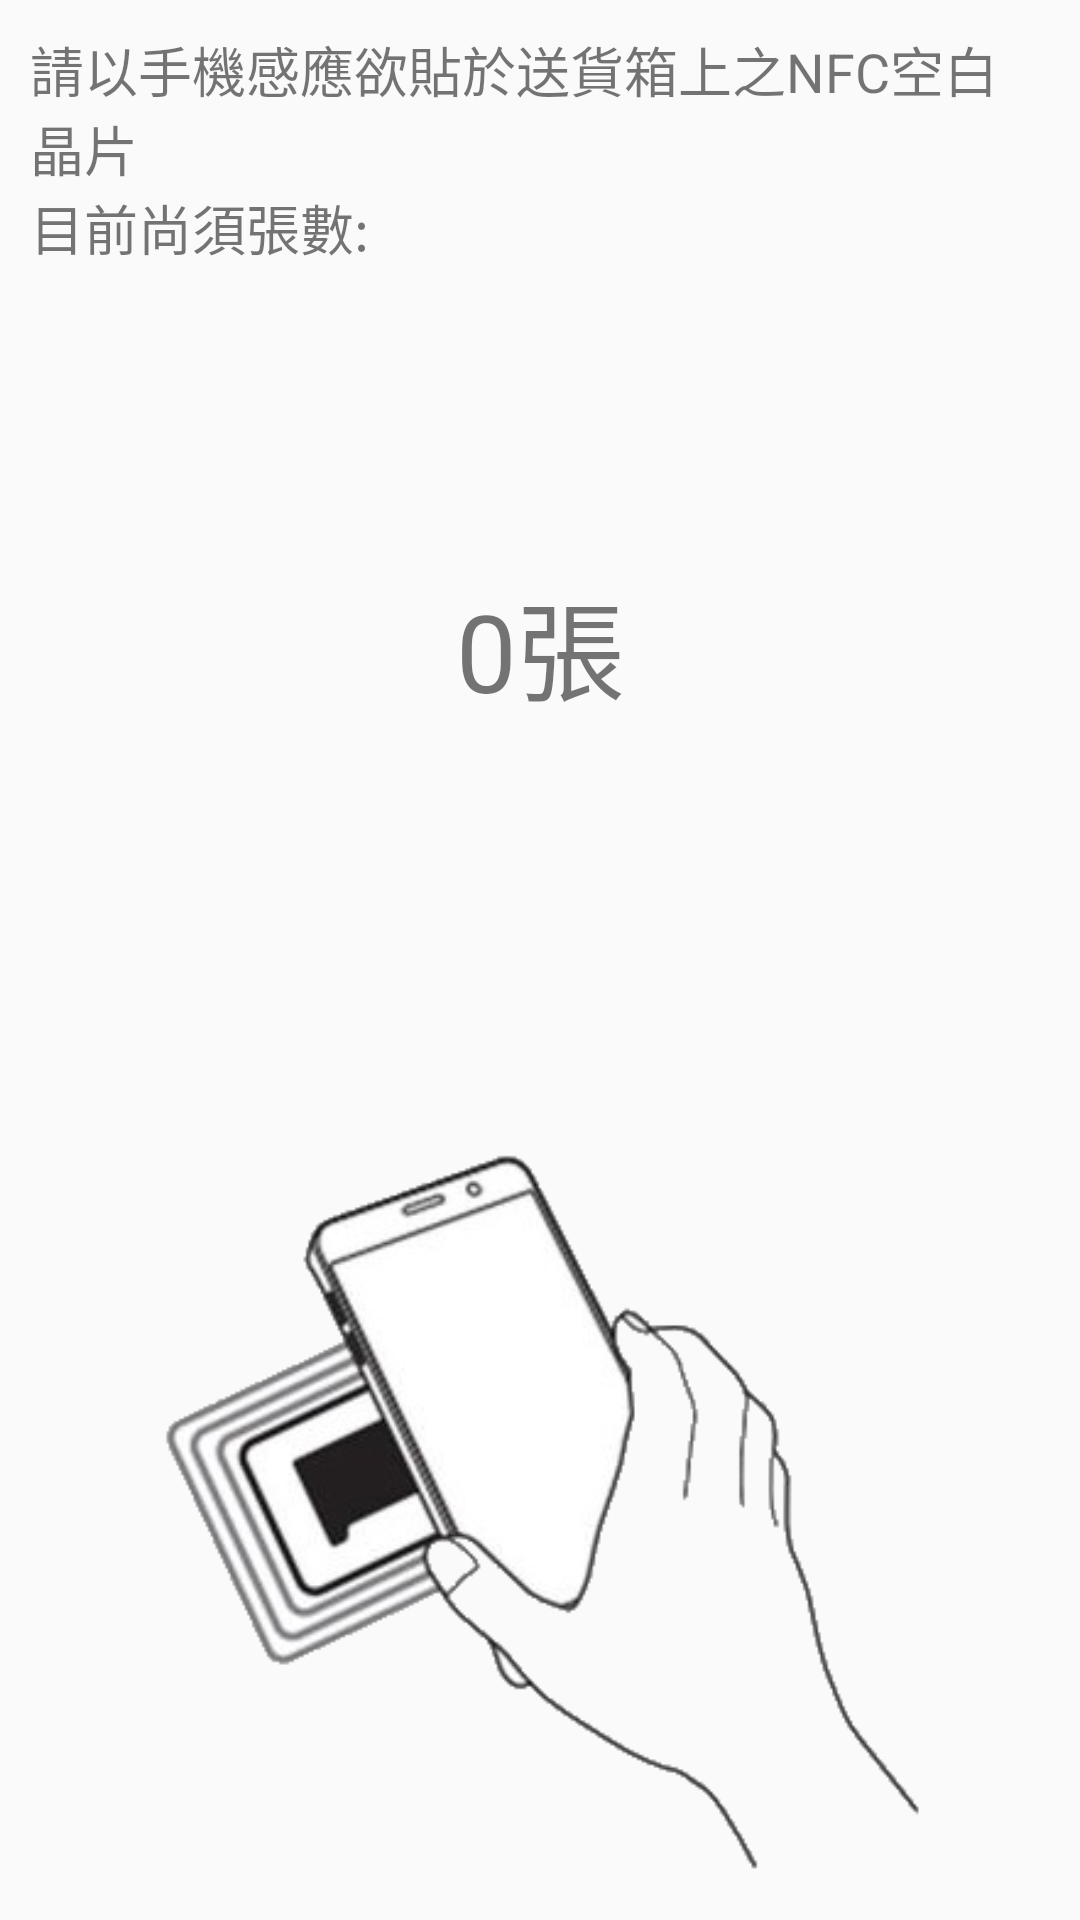

Produce the Android XML layout that renders to this screen, including the resource entries it uses.
<!-- AndroidManifest.xml: application theme AppTheme -->
<!-- res/layout/activity_farm_write.xml -->
<?xml version="1.0" encoding="utf-8"?>
<RelativeLayout xmlns:android="http://schemas.android.com/apk/res/android"
    xmlns:app="http://schemas.android.com/apk/res-auto"
    xmlns:tools="http://schemas.android.com/tools"
    android:layout_width="match_parent"
    android:layout_height="match_parent"
    android:orientation="vertical"
    android:padding="10dp"
    tools:context=".FarmActivity">

    <LinearLayout
        android:layout_width="match_parent"
        android:layout_height="match_parent"
        android:orientation="vertical">

        <TextView
            android:layout_width="match_parent"
            android:layout_height="wrap_content"
            android:layout_alignParentTop="true"
            android:layout_centerHorizontal="true"
            android:text="請以手機感應欲貼於送貨箱上之NFC空白晶片"
            android:textSize="18sp" />

        <TextView
            android:layout_width="271dp"
            android:layout_height="wrap_content"
            android:layout_alignStart="@+id/imageView2"
            android:layout_alignParentTop="true"
            android:text="目前尚須張數:"
            android:textSize="18sp" />

        <TextView
            android:id="@+id/textView_remaining"
            android:layout_width="match_parent"
            android:layout_height="wrap_content"
            android:layout_alignParentStart="true"
            android:layout_alignParentTop="true"
            android:layout_marginTop="100dp"
            android:gravity="center_horizontal"
            android:text="0張"
            android:textSize="36sp" />

    </LinearLayout>

    <ImageView
        android:id="@+id/imageView2"
        android:layout_width="match_parent"
        android:layout_height="256dp"
        android:layout_alignParentBottom="true"
        android:layout_centerHorizontal="true"
        app:srcCompat="@mipmap/nfc" />

</RelativeLayout>
<!-- resources referenced by this layout -->
<resources>
  <!-- mipmap nfc: png bitmap (mipmap-xxxhdpi, 34304 bytes) -->
  <style name="AppTheme" parent="Theme.AppCompat.Light.DarkActionBar">
          
          <item name="colorPrimary">@color/colorPrimary</item>
          <item name="colorPrimaryDark">@color/colorPrimaryDark</item>
          <item name="colorAccent">@color/colorAccent</item>
      </style>
  <color name="colorPrimary">#028678</color>
  <color name="colorPrimaryDark">#00574b</color>
  <color name="colorAccent">#d81b60</color>
</resources>
